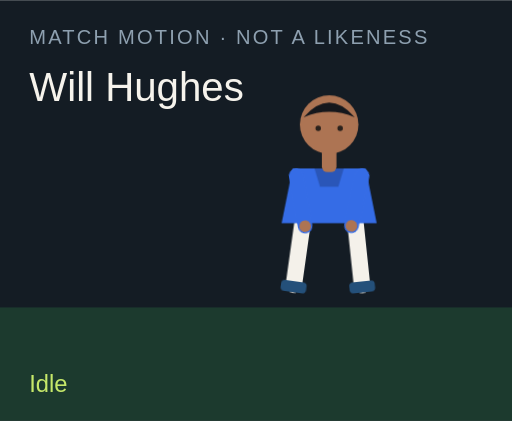
t = 0.00 s
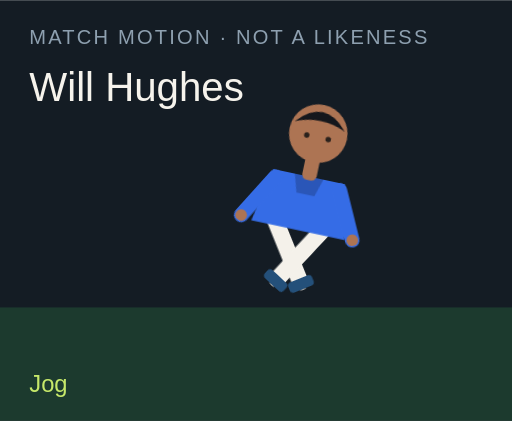
t = 1.50 s
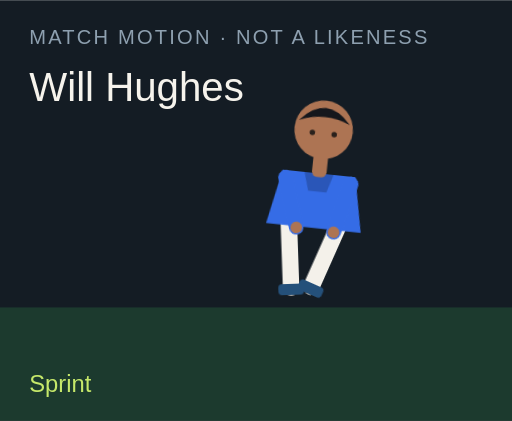
t = 3.00 s
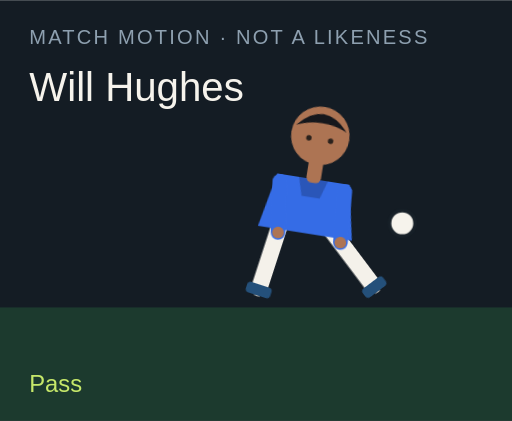
t = 4.50 s
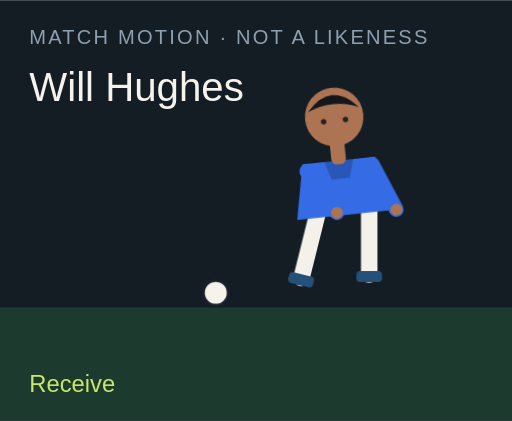
t = 6.00 s
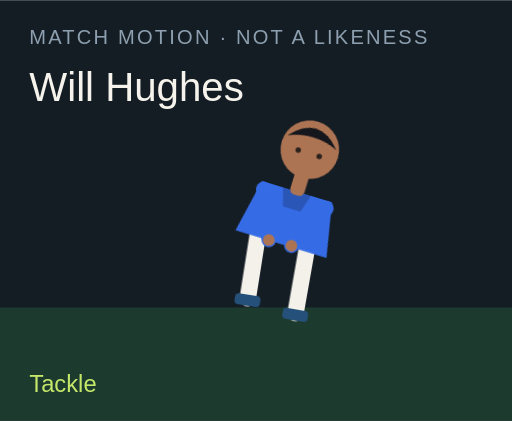
t = 7.50 s

The animated SVG that drew these frames (rendered in a browser with its animation timeline set to each time). Animation: 18 CSS @keyframes rules; one cycle of 9.00 s, repeats indefinitely.

<?xml version="1.0" encoding="UTF-8"?>
<svg xmlns="http://www.w3.org/2000/svg" viewBox="0 0 280 230" role="img">
  <style>@media (prefers-reduced-motion: reduce){animate,animateTransform{display:none}}</style>
  <rect width="280" height="230" fill="#141c24"/>
  <rect y="168" width="280" height="62" fill="#1c3a2e"/>
  <text x="16" y="24" fill="#8ea0b0" font-family="Arial,sans-serif" font-size="11" letter-spacing="1.2">MATCH MOTION · NOT A LIKENESS</text>
  <text x="16" y="55" fill="#f6f3ec" font-family="Impact,sans-serif" font-size="22">Will Hughes</text>
  <circle r="7" fill="#f6f3ec" stroke="#172028" stroke-width="2" id="motion-5236" cx="150" cy="160" opacity="0">
    
    
    
  </circle>
  <g transform="translate(132 40)">
    <g id="motion-5258" transform="rotate(0 48 90)">
      
      <g id="motion-5260" transform="translate(0 0)">
        
        <g transform="translate(34 78)"><g id="motion-5262" transform="rotate(8)"><path d="M0 0 V38" stroke="#f4f1ea" stroke-width="9" stroke-linecap="round"/><rect x="-7" y="36" width="14" height="6" rx="2" fill="#24507a"/></g></g>
        <g transform="translate(62 78)"><g id="motion-5264" transform="rotate(-6)"><path d="M0 0 V38" stroke="#f4f1ea" stroke-width="9" stroke-linecap="round"/><rect x="-7" y="36" width="14" height="6" rx="2" fill="#24507a"/></g></g>
        <path d="M28 52 h40 l6 30 H22 Z" fill="#356ce6"/>
        <path d="M40 52 h16 l-3 10 H43 Z" fill="#000" opacity=".2"/>
        <g transform="translate(30 56)"><g id="motion-5266" transform="rotate(-10)"><path d="M0 0 V28" stroke="#356ce6" stroke-width="8" stroke-linecap="round"/><circle cx="0" cy="28" r="3.2" fill="#ad7453"/></g></g>
        <g transform="translate(66 56)"><g id="motion-5268" transform="rotate(12)"><path d="M0 0 V28" stroke="#356ce6" stroke-width="8" stroke-linecap="round"/><circle cx="0" cy="28" r="3.2" fill="#ad7453"/></g></g>
        <rect x="44" y="40" width="8" height="14" rx="3" fill="#ad7453"/>
        <circle cx="48" cy="28" r="16" fill="#ad7453"/>
        <path d="M34 24 Q48 8 62 24 Q48 18 34 24" fill="#15171c"/>
        <circle cx="42" cy="30" r="1.5" fill="#2a211c"/><circle cx="54" cy="30" r="1.5" fill="#2a211c"/>
      </g>
    </g>
  </g>
  <text x="16" y="214" fill="#c6e86a" font-family="Arial,sans-serif" font-size="13" opacity="1" id="motion-5240">Idle</text><text x="16" y="214" fill="#c6e86a" font-family="Arial,sans-serif" font-size="13" opacity="0" id="motion-5242">Jog</text><text x="16" y="214" fill="#c6e86a" font-family="Arial,sans-serif" font-size="13" opacity="0" id="motion-5244">Sprint</text><text x="16" y="214" fill="#c6e86a" font-family="Arial,sans-serif" font-size="13" opacity="0" id="motion-5246">Dribble</text><text x="16" y="214" fill="#c6e86a" font-family="Arial,sans-serif" font-size="13" opacity="0" id="motion-5248">Pass</text><text x="16" y="214" fill="#c6e86a" font-family="Arial,sans-serif" font-size="13" opacity="0" id="motion-5250">Shoot</text><text x="16" y="214" fill="#c6e86a" font-family="Arial,sans-serif" font-size="13" opacity="0" id="motion-5252">Receive</text><text x="16" y="214" fill="#c6e86a" font-family="Arial,sans-serif" font-size="13" opacity="0" id="motion-5254">Tackle</text><text x="16" y="214" fill="#c6e86a" font-family="Arial,sans-serif" font-size="13" opacity="0" id="motion-5256">Arms wide</text>
<style>@keyframes track-5237{0%{cx:150px}11.1%{cx:156px}22.2%{cx:164px}33.300000000000004%{cx:142px}44.4%{cx:190px}55.60000000000001%{cx:250px}66.7%{cx:118px}77.8%{cx:150px}88.9%{cx:150px}100%{cx:150px}}@keyframes track-5238{0%{cy:160px}11.1%{cy:158px}22.2%{cy:154px}33.300000000000004%{cy:156px}44.4%{cy:148px}55.60000000000001%{cy:96px}66.7%{cy:160px}77.8%{cy:160px}88.9%{cy:160px}100%{cy:160px}}@keyframes track-5239{0%{opacity:0}11.1%{opacity:0}22.2%{opacity:0}33.300000000000004%{opacity:1}44.4%{opacity:1}55.60000000000001%{opacity:1}66.7%{opacity:1}77.8%{opacity:0}88.9%{opacity:0}100%{opacity:0}}@keyframes track-5241{0%{opacity:1}11.1%{opacity:0}22.2%{opacity:0}33.300000000000004%{opacity:0}44.4%{opacity:0}55.60000000000001%{opacity:0}66.7%{opacity:0}77.8%{opacity:0}88.9%{opacity:0}100%{opacity:1}}@keyframes track-5243{0%{opacity:0}11.1%{opacity:1}22.2%{opacity:0}33.300000000000004%{opacity:0}44.4%{opacity:0}55.60000000000001%{opacity:0}66.7%{opacity:0}77.8%{opacity:0}88.9%{opacity:0}100%{opacity:0}}@keyframes track-5245{0%{opacity:0}11.1%{opacity:0}22.2%{opacity:1}33.300000000000004%{opacity:0}44.4%{opacity:0}55.60000000000001%{opacity:0}66.7%{opacity:0}77.8%{opacity:0}88.9%{opacity:0}100%{opacity:0}}@keyframes track-5247{0%{opacity:0}11.1%{opacity:0}22.2%{opacity:0}33.300000000000004%{opacity:1}44.4%{opacity:0}55.60000000000001%{opacity:0}66.7%{opacity:0}77.8%{opacity:0}88.9%{opacity:0}100%{opacity:0}}@keyframes track-5249{0%{opacity:0}11.1%{opacity:0}22.2%{opacity:0}33.300000000000004%{opacity:0}44.4%{opacity:1}55.60000000000001%{opacity:0}66.7%{opacity:0}77.8%{opacity:0}88.9%{opacity:0}100%{opacity:0}}@keyframes track-5251{0%{opacity:0}11.1%{opacity:0}22.2%{opacity:0}33.300000000000004%{opacity:0}44.4%{opacity:0}55.60000000000001%{opacity:1}66.7%{opacity:0}77.8%{opacity:0}88.9%{opacity:0}100%{opacity:0}}@keyframes track-5253{0%{opacity:0}11.1%{opacity:0}22.2%{opacity:0}33.300000000000004%{opacity:0}44.4%{opacity:0}55.60000000000001%{opacity:0}66.7%{opacity:1}77.8%{opacity:0}88.9%{opacity:0}100%{opacity:0}}@keyframes track-5255{0%{opacity:0}11.1%{opacity:0}22.2%{opacity:0}33.300000000000004%{opacity:0}44.4%{opacity:0}55.60000000000001%{opacity:0}66.7%{opacity:0}77.8%{opacity:1}88.9%{opacity:0}100%{opacity:0}}@keyframes track-5257{0%{opacity:0}11.1%{opacity:0}22.2%{opacity:0}33.300000000000004%{opacity:0}44.4%{opacity:0}55.60000000000001%{opacity:0}66.7%{opacity:0}77.8%{opacity:0}88.9%{opacity:1}100%{opacity:0}}@keyframes track-5259{0%{transform:rotate(0deg)}11.1%{transform:rotate(8deg)}22.2%{transform:rotate(16deg)}33.300000000000004%{transform:rotate(6deg)}44.4%{transform:rotate(4deg)}55.60000000000001%{transform:rotate(14deg)}66.7%{transform:rotate(-6deg)}77.8%{transform:rotate(34deg)}88.9%{transform:rotate(0deg)}100%{transform:rotate(0deg)}}@keyframes track-5261{0%{transform:translate(0px,0px)}11.1%{transform:translate(0px,-3px)}22.2%{transform:translate(0px,-6px)}33.300000000000004%{transform:translate(0px,-2px)}44.4%{transform:translate(0px,2px)}55.60000000000001%{transform:translate(0px,-4px)}66.7%{transform:translate(0px,1px)}77.8%{transform:translate(0px,10px)}88.9%{transform:translate(0px,-8px)}100%{transform:translate(0px,0px)}}@keyframes track-5263{0%{transform:rotate(8deg)}11.1%{transform:rotate(-26deg)}22.2%{transform:rotate(-42deg)}33.300000000000004%{transform:rotate(-8deg)}44.4%{transform:rotate(6deg)}55.60000000000001%{transform:rotate(12deg)}66.7%{transform:rotate(20deg)}77.8%{transform:rotate(-8deg)}88.9%{transform:rotate(-8deg)}100%{transform:rotate(8deg)}}@keyframes track-5265{0%{transform:rotate(-6deg)}11.1%{transform:rotate(24deg)}22.2%{transform:rotate(38deg)}33.300000000000004%{transform:rotate(18deg)}44.4%{transform:rotate(-38deg)}55.60000000000001%{transform:rotate(-54deg)}66.7%{transform:rotate(6deg)}77.8%{transform:rotate(-22deg)}88.9%{transform:rotate(8deg)}100%{transform:rotate(-6deg)}}@keyframes track-5267{0%{transform:rotate(-10deg)}11.1%{transform:rotate(24deg)}22.2%{transform:rotate(36deg)}33.300000000000004%{transform:rotate(-18deg)}44.4%{transform:rotate(10deg)}55.60000000000001%{transform:rotate(-24deg)}66.7%{transform:rotate(-30deg)}77.8%{transform:rotate(12deg)}88.9%{transform:rotate(-58deg)}100%{transform:rotate(-10deg)}}@keyframes track-5269{0%{transform:rotate(12deg)}11.1%{transform:rotate(-20deg)}22.2%{transform:rotate(-32deg)}33.300000000000004%{transform:rotate(14deg)}44.4%{transform:rotate(-26deg)}55.60000000000001%{transform:rotate(18deg)}66.7%{transform:rotate(-22deg)}77.8%{transform:rotate(-6deg)}88.9%{transform:rotate(58deg)}100%{transform:rotate(12deg)}}@media(prefers-reduced-motion:no-preference){#motion-5236{animation:track-5237 9s linear infinite both,track-5238 9s linear infinite both,track-5239 9s steps(1,end) infinite both}#motion-5240{animation:track-5241 9s steps(1,end) infinite both}#motion-5242{animation:track-5243 9s steps(1,end) infinite both}#motion-5244{animation:track-5245 9s steps(1,end) infinite both}#motion-5246{animation:track-5247 9s steps(1,end) infinite both}#motion-5248{animation:track-5249 9s steps(1,end) infinite both}#motion-5250{animation:track-5251 9s steps(1,end) infinite both}#motion-5252{animation:track-5253 9s steps(1,end) infinite both}#motion-5254{animation:track-5255 9s steps(1,end) infinite both}#motion-5256{animation:track-5257 9s steps(1,end) infinite both}#motion-5258{animation:track-5259 9s linear infinite both}#motion-5260{animation:track-5261 9s linear infinite both}#motion-5262{animation:track-5263 9s linear infinite both}#motion-5264{animation:track-5265 9s linear infinite both}#motion-5266{animation:track-5267 9s linear infinite both}#motion-5268{animation:track-5269 9s linear infinite both}}</style></svg>
